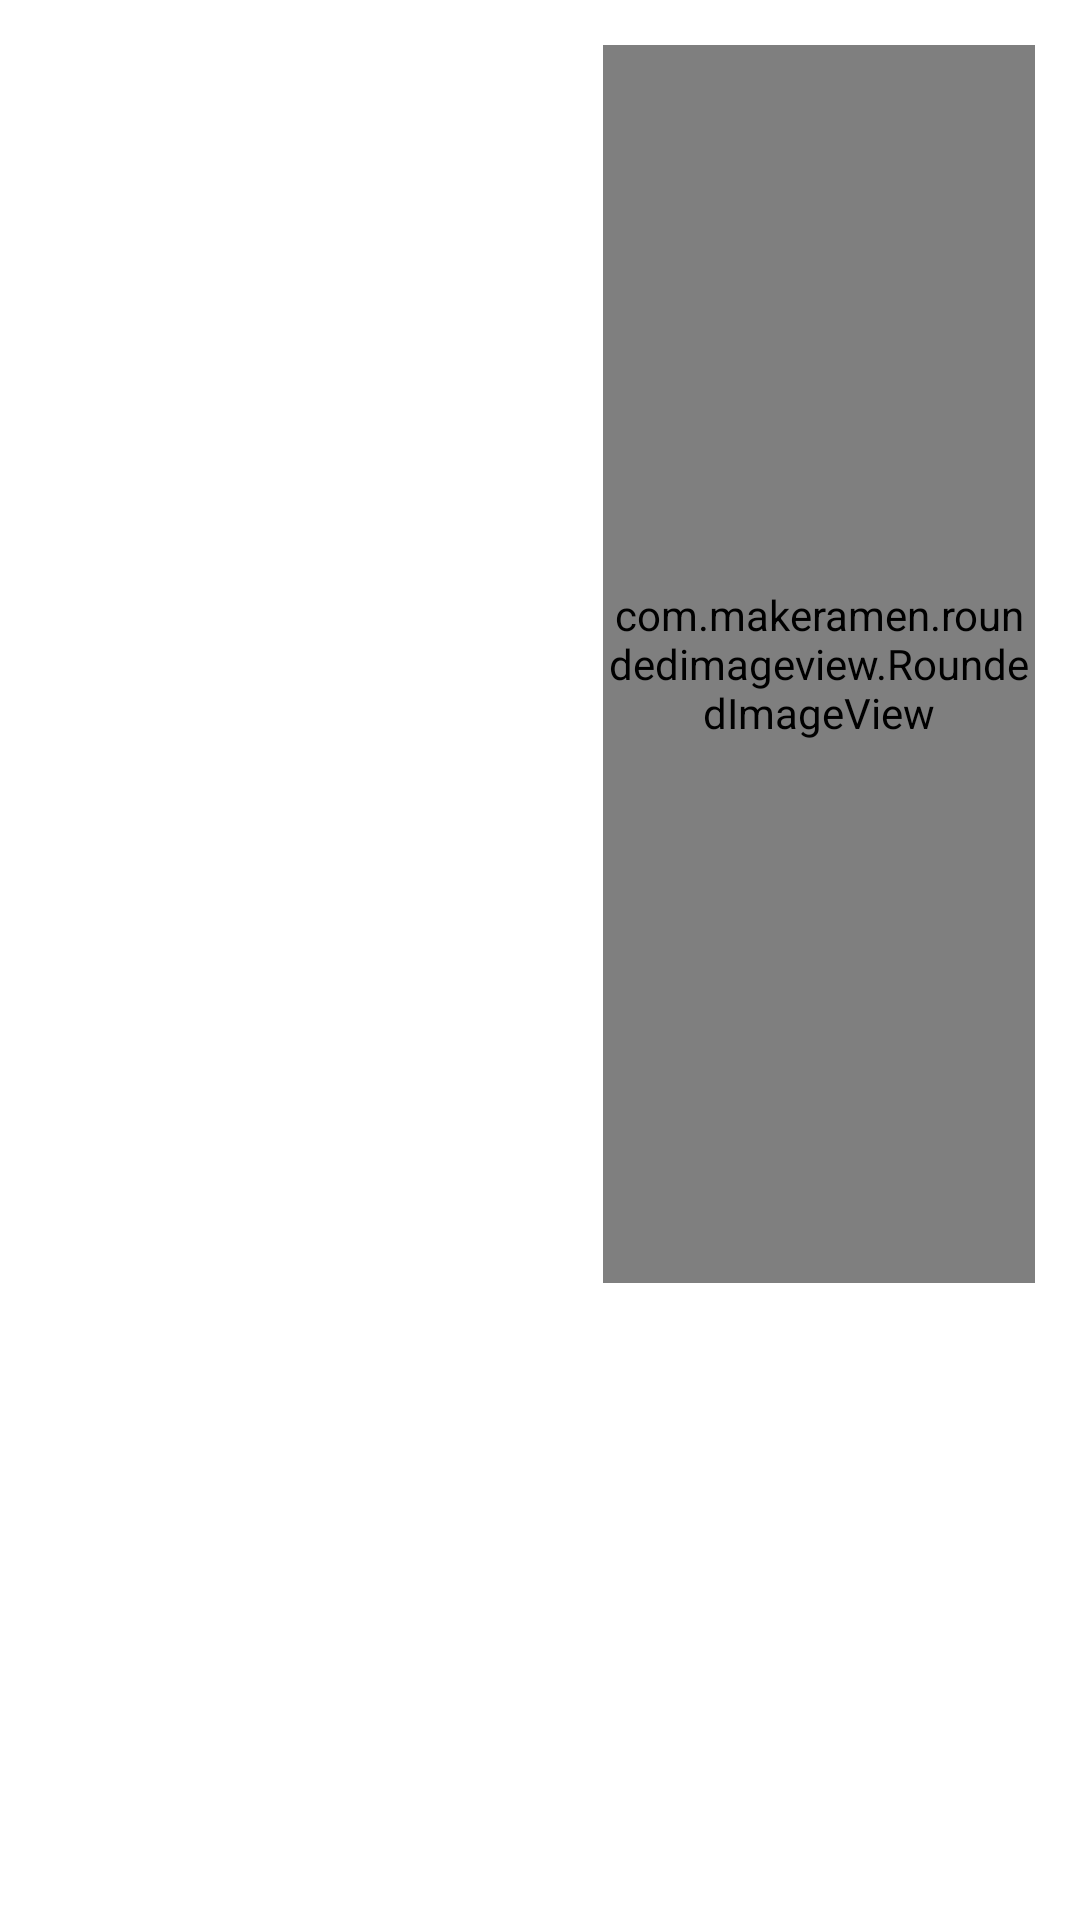

Android layout source for this screen:
<!-- AndroidManifest.xml: application theme Theme.KotlinProject -->
<!-- res/layout/sample_rv_drinks.xml -->
<?xml version="1.0" encoding="utf-8"?>
<androidx.constraintlayout.widget.ConstraintLayout xmlns:android="http://schemas.android.com/apk/res/android"
    xmlns:app="http://schemas.android.com/apk/res-auto"
    android:layout_width="wrap_content"
    android:layout_height="wrap_content"
    android:layout_margin="@dimen/margin_10dp"
    android:layout_gravity="right"
    android:background="@color/white"
    android:paddingBottom="@dimen/padding_5dp">


    <androidx.constraintlayout.widget.ConstraintLayout
        android:id="@+id/cl_image_drink"
        android:layout_width="0dp"
        android:layout_height="0dp"
        android:background="@drawable/bg_et"
        android:layout_marginTop="@dimen/margin_15dp"
        android:layout_marginRight="@dimen/margin_15dp"
        app:layout_constraintHeight_percent="0.65"
        app:layout_constraintRight_toRightOf="parent"
        app:layout_constraintTop_toTopOf="parent"
        app:layout_constraintWidth_percent="0.4">


        <com.makeramen.roundedimageview.RoundedImageView
            android:id="@+id/iv_drink"
            android:scaleType="centerCrop"
            android:layout_width="match_parent"
            android:layout_height="match_parent"
            app:riv_corner_radius="8dp"/>

    </androidx.constraintlayout.widget.ConstraintLayout>

    <TextView
        android:id="@+id/tv_name_drink"
        android:layout_width="wrap_content"
        android:layout_height="wrap_content"
        android:layout_marginTop="@dimen/margin_15dp"
        android:textColor="@color/white"
        android:textSize="@dimen/font_14sp"
        android:paddingBottom="@dimen/padding_5dp"
        app:layout_constraintRight_toRightOf="@id/cl_image_drink"
        app:layout_constraintLeft_toLeftOf="@id/cl_image_drink"
        app:layout_constraintTop_toBottomOf="@id/cl_image_drink" />


    <TextView
        android:id="@+id/tv_category_drink"
        android:layout_width="wrap_content"
        android:layout_height="wrap_content"
        android:layout_marginTop="@dimen/margin_15dp"
        android:layout_marginRight="@dimen/margin_15dp"
        android:textColor="@color/white"
        android:textSize="@dimen/font_13sp"
        android:layout_marginLeft="@dimen/margin_20dp"
        app:layout_constraintTop_toTopOf="@id/cl_image_drink"
        app:layout_constraintRight_toLeftOf="@id/cl_image_drink"/>

    <TextView
        android:id="@+id/tv_alcoholic_drink"
        android:layout_width="wrap_content"
        android:layout_height="wrap_content"
        android:layout_marginTop="@dimen/margin_10dp"
        android:textColor="@color/green_logo"
        android:textSize="@dimen/font_13sp"
        app:layout_constraintTop_toBottomOf="@id/tv_category_drink"
        app:layout_constraintLeft_toLeftOf="@id/tv_category_drink"/>

</androidx.constraintlayout.widget.ConstraintLayout>
<!-- resources referenced by this layout -->
<resources>
  <color name="green_logo">#1c997c</color>
  <color name="white">#FFFFFFFF</color>
  <dimen name="font_13sp">13sp</dimen>
  <dimen name="font_14sp">14sp</dimen>
  <dimen name="margin_10dp">10dp</dimen>
  <dimen name="margin_15dp">15dp</dimen>
  <dimen name="margin_20dp">20dp</dimen>
  <dimen name="padding_5dp">5dp</dimen>
  <!-- drawable bg_et (drawable) -->
  <?xml version="1.0" encoding="utf-8"?>
  <shape xmlns:android="http://schemas.android.com/apk/res/android"
      android:shape="rectangle">
  
      <solid android:color="@color/gray_7d7d7d"/>
  
      <stroke android:color="@color/mid_blue"
          android:width="1dp"/>
  
      <corners android:radius="8dp"/>
  
  
  </shape>
  <style name="Theme.KotlinProject" parent="Theme.AppCompat.DayNight.NoActionBar">
          
          <item name="colorPrimary">@color/dark_blue</item>
          <item name="colorPrimaryVariant">@color/dark_blue</item>
          <item name="colorOnPrimary">@color/white</item>
          
          <item name="colorSecondary">@color/teal_200</item>
          <item name="colorSecondaryVariant">@color/dark_blue</item>
          <item name="colorOnSecondary">@color/white</item>
  
          
          <item name="android:statusBarColor" tools:targetApi="l">?attr/colorPrimaryVariant</item>
          
      </style>
  <color name="gray_7d7d7d">#7d7d7d</color>
  <color name="mid_blue">#383957</color>
  <color name="dark_blue">#15162C</color>
  <color name="teal_200">#FF03DAC5</color>
</resources>
